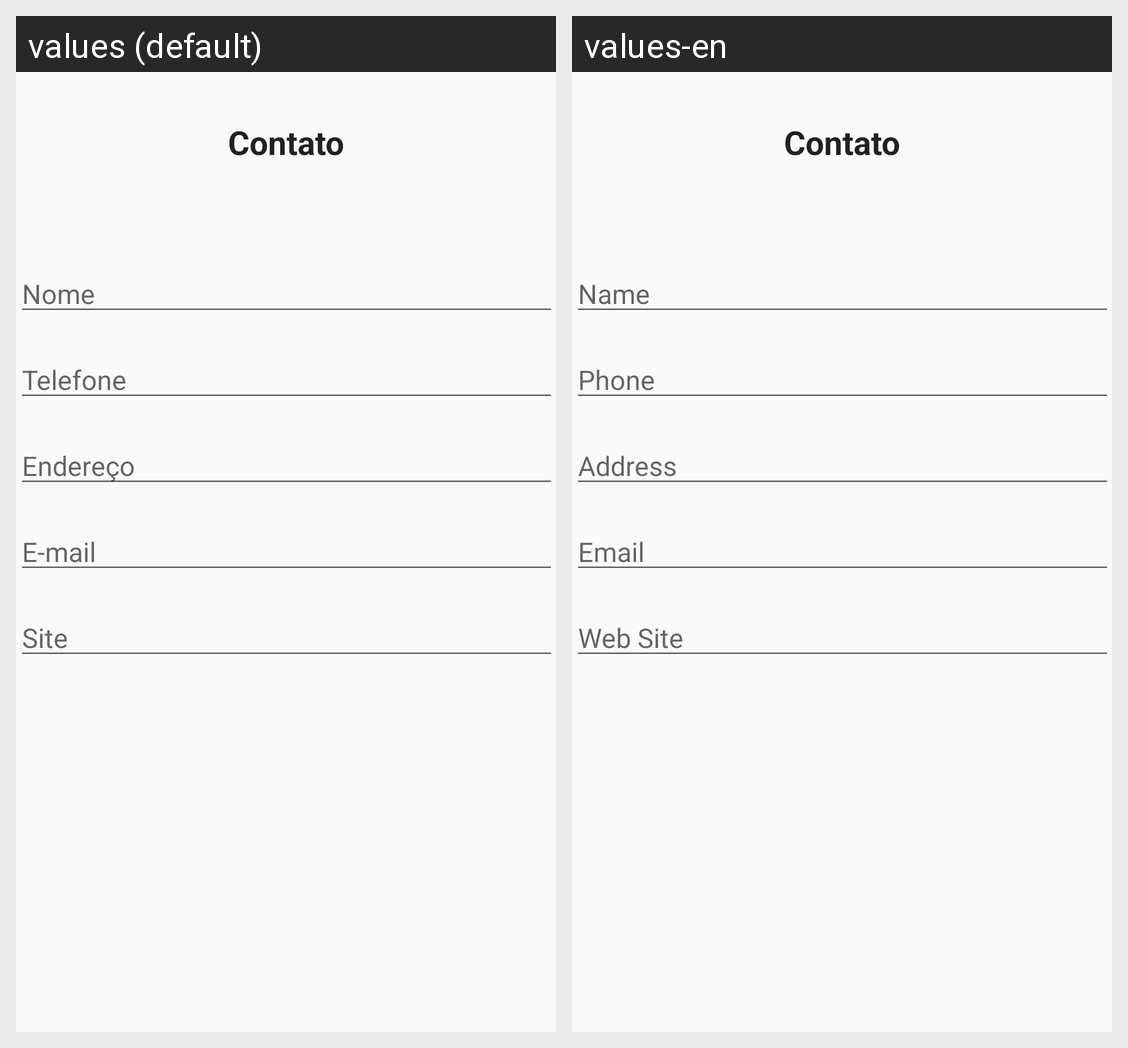

This grid shows one Android layout under two languages. Give, for every string resource on the screen, its name, the default text and each shown locale's text.
Android screen res/layout/activity_formulario_contato.xml rendered under 2 locales, left to right: values (default), values-en. Device: Nexus 5 (rendered at 1080×1920; each locale shown at half size, 540×960, under a caption strip naming it); theme AppTheme.
Strings drawn on this screen, with the default value and each locale's value (text and hints the layout hard-codes, and strings that could not be matched under every locale, appear in the picture but are not listed):

nome
  values: Nome
  values-en: Name

telefone
  values: Telefone
  values-en: Phone

endereco
  values: Endereço
  values-en: Address

email
  values: E-mail
  values-en: Email

site
  values: Site
  values-en: Web Site
